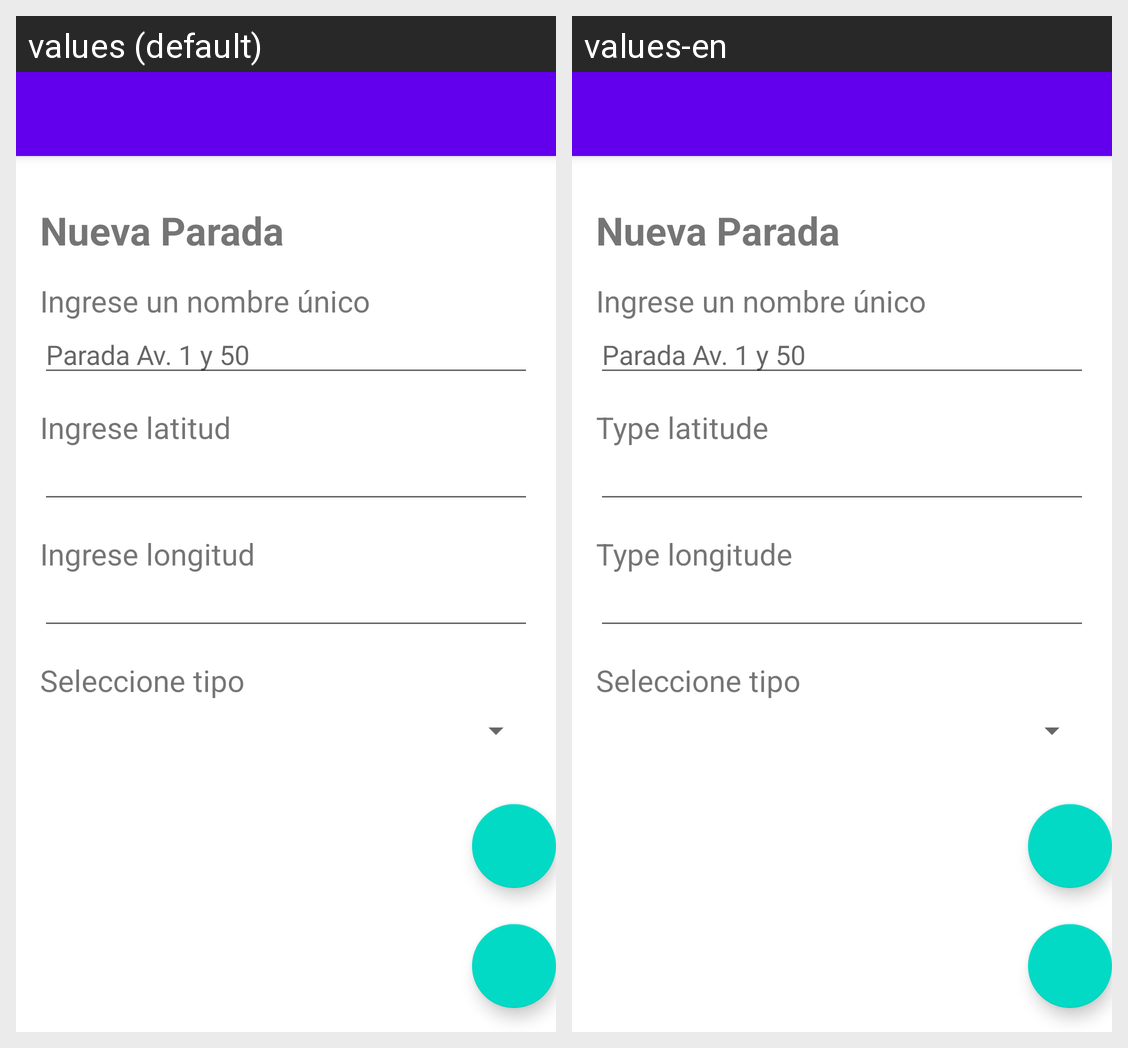

Translations of the strings shown on this Android screen, per locale in the grid:
Android screen res/layout/activity_stop_creator.xml rendered under 2 locales, left to right: values (default), values-en. Device: Nexus 5 (rendered at 1080×1920; each locale shown at half size, 540×960, under a caption strip naming it); theme Theme.TravelTracer.
Strings drawn on this screen, with the default value and each locale's value (text and hints the layout hard-codes, and strings that could not be matched under every locale, appear in the picture but are not listed):

new_stop
  values: Nueva Parada
  values-en: Nueva Parada  [not translated; the default value is used]

write_stop_name
  values: Ingrese un nombre único
  values-en: Ingrese un nombre único  [not translated; the default value is used]

stop_name_example
  values: Parada Av. 1 y 50
  values-en: Parada Av. 1 y 50  [not translated; the default value is used]

write_latitude
  values: Ingrese latitud
  values-en: Type latitude

write_longitude
  values: Ingrese longitud
  values-en: Type longitude

select_type
  values: Seleccione tipo
  values-en: Seleccione tipo  [not translated; the default value is used]
